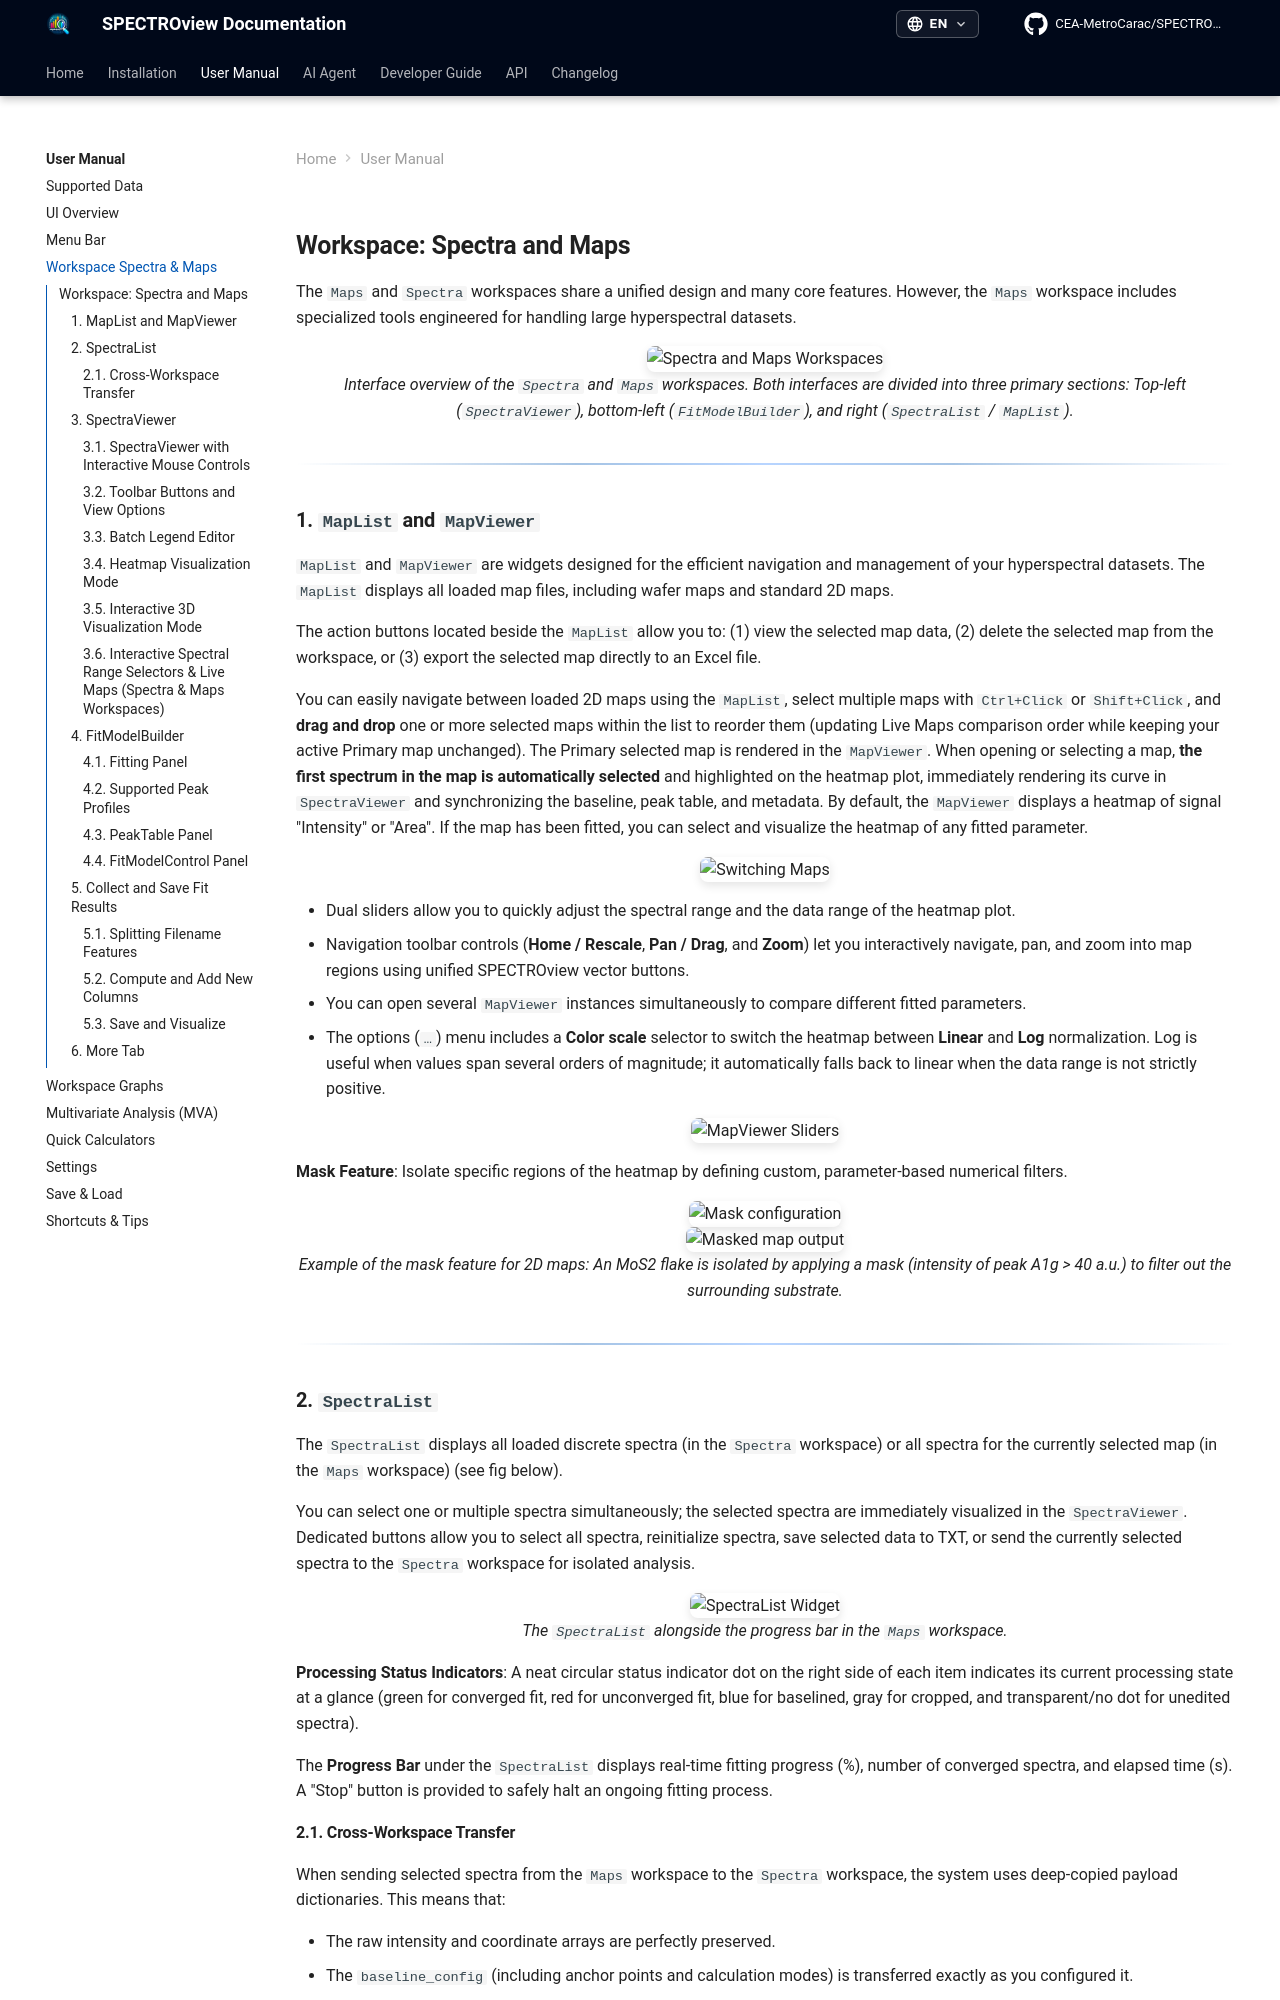

repository: CEA-MetroCarac/SPECTROview · page: user_manual/spectra_maps/index.html · generator: mkdocs

## **Workspace: Spectra and Maps**

The `Maps` and `Spectra` workspaces share a unified design and many core features. However, the `Maps` workspace includes specialized tools engineered for handling large hyperspectral datasets.

<div align="center">
  <img src="../user_manual_images/Spectra_Maps/sepctra_maps_ws.gif" alt="Spectra and Maps Workspaces" width="900"><br>
  <i>Interface overview of the <code>Spectra</code> and <code>Maps</code> workspaces. Both interfaces are divided into three primary sections: Top-left (<code>SpectraViewer</code>), bottom-left (<code>FitModelBuilder</code>), and right (<code>SpectraList</code> / <code>MapList</code>).</i>
</div>

_______

### **1. `MapList` and `MapViewer`**

`MapList` and `MapViewer` are widgets designed for the efficient navigation and management of your hyperspectral datasets. The `MapList` displays all loaded map files, including wafer maps and standard 2D maps.

The action buttons located beside the `MapList` allow you to: (1) view the selected map data, (2) delete the selected map from the workspace, or (3) export the selected map directly to an Excel file.

You can easily navigate between loaded 2D maps using the `MapList`, select multiple maps with `Ctrl+Click` or `Shift+Click`, and **drag and drop** one or more selected maps within the list to reorder them (updating Live Maps comparison order while keeping your active Primary map unchanged). The Primary selected map is rendered in the `MapViewer`. When opening or selecting a map, **the first spectrum in the map is automatically selected** and highlighted on the heatmap plot, immediately rendering its curve in `SpectraViewer` and synchronizing the baseline, peak table, and metadata. By default, the `MapViewer` displays a heatmap of signal "Intensity" or "Area". If the map has been fitted, you can select and visualize the heatmap of any fitted parameter.

<div align="center">
  <img src="../user_manual_images/Spectra_Maps/maps_switching.gif" alt="Switching Maps" width="350"><br>
</div>


- Dual sliders allow you to quickly adjust the spectral range and the data range of the heatmap plot.
- Navigation toolbar controls (**Home / Rescale**, **Pan / Drag**, and **Zoom**) let you interactively navigate, pan, and zoom into map regions using unified SPECTROview vector buttons.
- You can open several `MapViewer` instances simultaneously to compare different fitted parameters.
- The options (`…`) menu includes a **Color scale** selector to switch the heatmap between **Linear** and **Log** normalization. Log is useful when values span several orders of magnitude; it automatically falls back to linear when the data range is not strictly positive.


<div align="center">
  <img src="../user_manual_images/Spectra_Maps/mapviewer_sliders.gif" alt="MapViewer Sliders" width="600"><br>
</div>

**Mask Feature**: Isolate specific regions of the heatmap by defining custom, parameter-based numerical filters.

<div align="center">
  <img src="../user_manual_images/Spectra_Maps/mask.png" alt="Mask configuration" width="350">
</div>
<div align="center">
  <img src="../user_manual_images/Spectra_Maps/masked_map.png" alt="Masked map output" width="350"><br>
  <i>Example of the mask feature for 2D maps: An MoS2 flake is isolated by applying a mask (intensity of peak A1g > 40 a.u.) to filter out the surrounding substrate.</i>
</div>


_________

### **2. `SpectraList`**

The `SpectraList` displays all loaded discrete spectra (in the `Spectra` workspace) or all spectra for the currently selected map (in the `Maps` workspace) (see fig below).

You can select one or multiple spectra simultaneously; the selected spectra are immediately visualized in the `SpectraViewer`. Dedicated buttons allow you to select all spectra, reinitialize spectra, save selected data to TXT, or send the currently selected spectra to the `Spectra` workspace for isolated analysis.

<div align="center">
  <img src="../user_manual_images/Spectra_Maps/spectralist.png" alt="SpectraList Widget" width="400"><br>
  <i>The <code>SpectraList</code> alongside the progress bar in the <code>Maps</code> workspace.</i>
</div>

**Processing Status Indicators**: A neat circular status indicator dot on the right side of each item indicates its current processing state at a glance (green for converged fit, red for unconverged fit, blue for baselined, gray for cropped, and transparent/no dot for unedited spectra).

The **Progress Bar** under the `SpectraList` displays real-time fitting progress (%), number of converged spectra, and elapsed time (s). A "Stop" button is provided to safely halt an ongoing fitting process.


#### **2.1. Cross-Workspace Transfer**

When sending selected spectra from the `Maps` workspace to the `Spectra` workspace, the system uses deep-copied payload dictionaries. This means that:

- The raw intensity and coordinate arrays are perfectly preserved.
- The `baseline_config` (including anchor points and calculation modes) is transferred exactly as you configured it.
- Your entire `fit_model` (including all peak limits, expressions, and initial guesses) is retained.
- The active spectral cropping bounds and baseline subtraction states are kept identical.

This ensures that transferred spectra retain their full interactive and analytical states in the new workspace tab without affecting the original map.

_______

### **3. `SpectraViewer`**

The `SpectraViewer` is the central plotting widget where all spectra selected via the `SpectraList` (along with their best-fit curves) are visualized.
